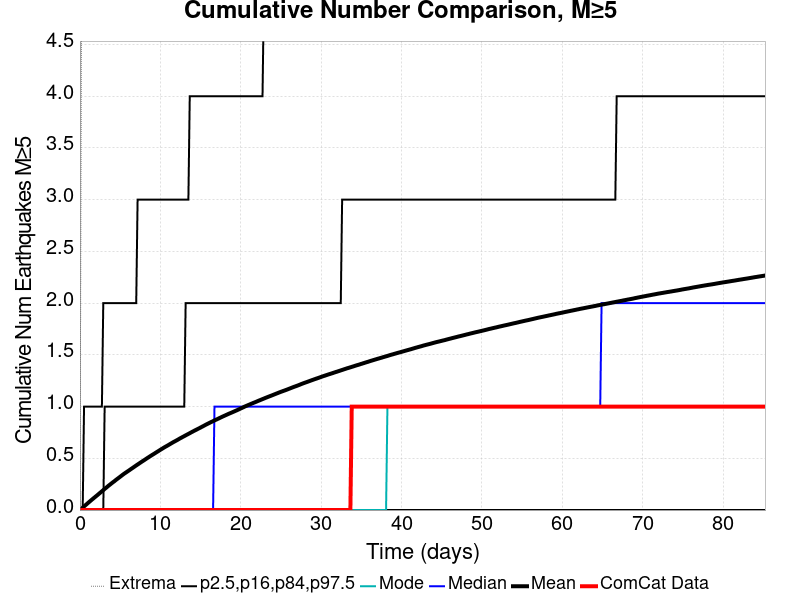

The table this chart was drawn from, first rows:
Time (days), ComCat Data, Simulation Mean, Simulation Median, Simulation Mode, Simulation Minimum, Simulation Maximum, 2.5 %-ile, 16 %-ile, 84 %-ile, 97.5 %-ile
0.0, 0.0, 0.0, 0.0, 0.0, 0.0, 0.0, 0.0, 0.0, 0.0, 0.0
0.1708, 0.0, 0.01142, 0.0, 0.0, 0.0, 4.0, 0.0, 0.0, 0.0, 0.0
0.3416, 0.0, 0.02311, 0.0, 0.0, 0.0, 8.0, 0.0, 0.0, 0.0, 0.0
0.5123, 0.0, 0.03503, 0.0, 0.0, 0.0, 9.0, 0.0, 0.0, 0.0, 1.0
0.6831, 0.0, 0.04669, 0.0, 0.0, 0.0, 9.0, 0.0, 0.0, 0.0, 1.0
0.8539, 0.0, 0.05812, 0.0, 0.0, 0.0, 9.0, 0.0, 0.0, 0.0, 1.0
1.025, 0.0, 0.07, 0.0, 0.0, 0.0, 9.0, 0.0, 0.0, 0.0, 1.0
1.195, 0.0, 0.08128, 0.0, 0.0, 0.0, 10.0, 0.0, 0.0, 0.0, 1.0
1.366, 0.0, 0.09268, 0.0, 0.0, 0.0, 11.0, 0.0, 0.0, 0.0, 1.0
1.537, 0.0, 0.1037, 0.0, 0.0, 0.0, 11.0, 0.0, 0.0, 0.0, 1.0
1.708, 0.0, 0.1149, 0.0, 0.0, 0.0, 12.0, 0.0, 0.0, 0.0, 1.0
1.879, 0.0, 0.1258, 0.0, 0.0, 0.0, 14.0, 0.0, 0.0, 0.0, 1.0
2.049, 0.0, 0.1367, 0.0, 0.0, 0.0, 14.0, 0.0, 0.0, 0.0, 1.0
2.22, 0.0, 0.1476, 0.0, 0.0, 0.0, 14.0, 0.0, 0.0, 0.0, 1.0
2.391, 0.0, 0.1591, 0.0, 0.0, 0.0, 14.0, 0.0, 0.0, 0.0, 1.0
2.562, 0.0, 0.1702, 0.0, 0.0, 0.0, 14.0, 0.0, 0.0, 0.0, 1.0
2.732, 0.0, 0.1814, 0.0, 0.0, 0.0, 14.0, 0.0, 0.0, 0.0, 1.0
2.903, 0.0, 0.1927, 0.0, 0.0, 0.0, 14.0, 0.0, 0.0, 0.0, 2.0
3.074, 0.0, 0.2042, 0.0, 0.0, 0.0, 14.0, 0.0, 0.0, 1.0, 2.0
3.245, 0.0, 0.2146, 0.0, 0.0, 0.0, 14.0, 0.0, 0.0, 1.0, 2.0
3.416, 0.0, 0.226, 0.0, 0.0, 0.0, 15.0, 0.0, 0.0, 1.0, 2.0
3.586, 0.0, 0.2369, 0.0, 0.0, 0.0, 15.0, 0.0, 0.0, 1.0, 2.0
3.757, 0.0, 0.2472, 0.0, 0.0, 0.0, 15.0, 0.0, 0.0, 1.0, 2.0
3.928, 0.0, 0.2579, 0.0, 0.0, 0.0, 15.0, 0.0, 0.0, 1.0, 2.0
4.099, 0.0, 0.2683, 0.0, 0.0, 0.0, 15.0, 0.0, 0.0, 1.0, 2.0
4.269, 0.0, 0.2779, 0.0, 0.0, 0.0, 16.0, 0.0, 0.0, 1.0, 2.0
4.44, 0.0, 0.2889, 0.0, 0.0, 0.0, 16.0, 0.0, 0.0, 1.0, 2.0
4.611, 0.0, 0.2991, 0.0, 0.0, 0.0, 17.0, 0.0, 0.0, 1.0, 2.0
4.782, 0.0, 0.3088, 0.0, 0.0, 0.0, 17.0, 0.0, 0.0, 1.0, 2.0
4.953, 0.0, 0.319, 0.0, 0.0, 0.0, 17.0, 0.0, 0.0, 1.0, 2.0
5.123, 0.0, 0.3291, 0.0, 0.0, 0.0, 17.0, 0.0, 0.0, 1.0, 2.0
5.294, 0.0, 0.3395, 0.0, 0.0, 0.0, 18.0, 0.0, 0.0, 1.0, 2.0
5.465, 0.0, 0.3493, 0.0, 0.0, 0.0, 19.0, 0.0, 0.0, 1.0, 2.0
5.636, 0.0, 0.3585, 0.0, 0.0, 0.0, 19.0, 0.0, 0.0, 1.0, 2.0
5.806, 0.0, 0.3674, 0.0, 0.0, 0.0, 20.0, 0.0, 0.0, 1.0, 2.0
5.977, 0.0, 0.3763, 0.0, 0.0, 0.0, 20.0, 0.0, 0.0, 1.0, 2.0
6.148, 0.0, 0.3854, 0.0, 0.0, 0.0, 20.0, 0.0, 0.0, 1.0, 2.0
6.319, 0.0, 0.3947, 0.0, 0.0, 0.0, 20.0, 0.0, 0.0, 1.0, 2.0
6.49, 0.0, 0.4037, 0.0, 0.0, 0.0, 20.0, 0.0, 0.0, 1.0, 2.0
6.66, 0.0, 0.4129, 0.0, 0.0, 0.0, 20.0, 0.0, 0.0, 1.0, 2.0
6.831, 0.0, 0.4221, 0.0, 0.0, 0.0, 20.0, 0.0, 0.0, 1.0, 2.0
7.002, 0.0, 0.4313, 0.0, 0.0, 0.0, 20.0, 0.0, 0.0, 1.0, 2.0
7.173, 0.0, 0.4401, 0.0, 0.0, 0.0, 20.0, 0.0, 0.0, 1.0, 3.0
7.343, 0.0, 0.449, 0.0, 0.0, 0.0, 20.0, 0.0, 0.0, 1.0, 3.0
7.514, 0.0, 0.4582, 0.0, 0.0, 0.0, 20.0, 0.0, 0.0, 1.0, 3.0
7.685, 0.0, 0.4669, 0.0, 0.0, 0.0, 20.0, 0.0, 0.0, 1.0, 3.0
7.856, 0.0, 0.4755, 0.0, 0.0, 0.0, 20.0, 0.0, 0.0, 1.0, 3.0
8.027, 0.0, 0.4842, 0.0, 0.0, 0.0, 20.0, 0.0, 0.0, 1.0, 3.0
8.197, 0.0, 0.4931, 0.0, 0.0, 0.0, 20.0, 0.0, 0.0, 1.0, 3.0
8.368, 0.0, 0.5019, 0.0, 0.0, 0.0, 21.0, 0.0, 0.0, 1.0, 3.0
8.539, 0.0, 0.5103, 0.0, 0.0, 0.0, 21.0, 0.0, 0.0, 1.0, 3.0
8.71, 0.0, 0.519, 0.0, 0.0, 0.0, 21.0, 0.0, 0.0, 1.0, 3.0
8.88, 0.0, 0.5275, 0.0, 0.0, 0.0, 21.0, 0.0, 0.0, 1.0, 3.0
9.051, 0.0, 0.5358, 0.0, 0.0, 0.0, 21.0, 0.0, 0.0, 1.0, 3.0
9.222, 0.0, 0.5438, 0.0, 0.0, 0.0, 21.0, 0.0, 0.0, 1.0, 3.0
9.393, 0.0, 0.5524, 0.0, 0.0, 0.0, 21.0, 0.0, 0.0, 1.0, 3.0
9.564, 0.0, 0.5608, 0.0, 0.0, 0.0, 21.0, 0.0, 0.0, 1.0, 3.0
9.734, 0.0, 0.5688, 0.0, 0.0, 0.0, 21.0, 0.0, 0.0, 1.0, 3.0
9.905, 0.0, 0.5773, 0.0, 0.0, 0.0, 21.0, 0.0, 0.0, 1.0, 3.0
10.08, 0.0, 0.5858, 0.0, 0.0, 0.0, 21.0, 0.0, 0.0, 1.0, 3.0
... 440 more rows
